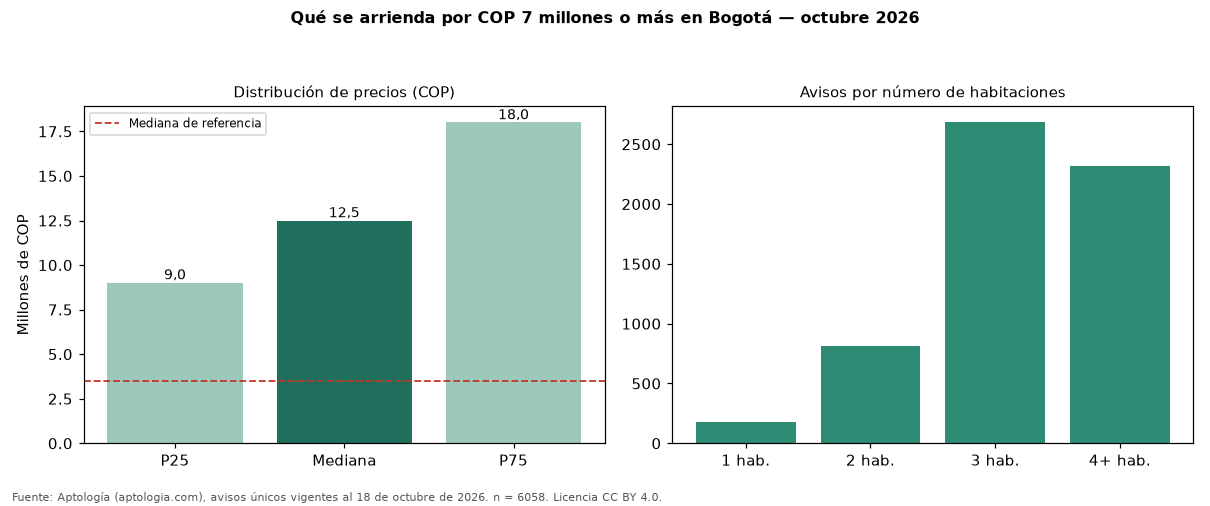

Values plotted in this chart, from the file beside it:
seccion, metrica, valor_cop, n
precio, p25, 9017500, 6058
precio, mediana, 12500000, 6058
precio, p75, 18000000, 6058
cop_por_m2, p25, 38163, 6058
cop_por_m2, mediana, 53333, 6058
cop_por_m2, p75, 70833, 6058
area, area_mediana_m2, 255.0, 6058
habitaciones, 1, 9000000, 174
habitaciones, 2, 9390000, 811
habitaciones, 3, 12048842, 2682
habitaciones, 4+, 14000000, 2322
administracion, mediana, 1861602, 3496
estrato, moda, 6, 
parqueadero, porcentaje_con_parqueadero, 95.4, 6058
referencia, mediana_referencia, 3495000, 19947
referencia, mediana_cop_por_m2_referencia, 48571, 19947
